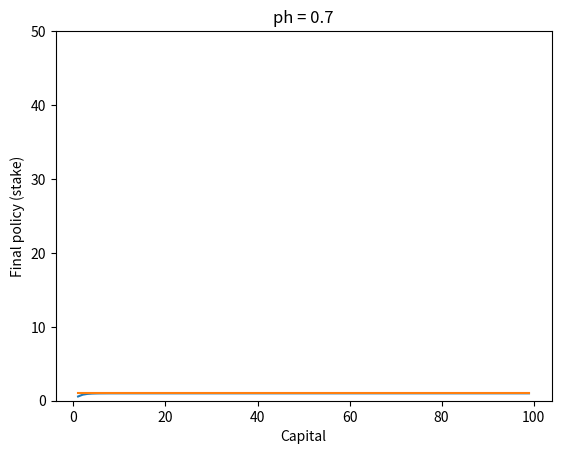

This figure's Python source:
#!/usr/bin/env python3

# [redacted]
# Programming Assignment 2
# Gambler's Problem: Value Iteration

from matplotlib import pyplot as plt

class Game:
    def __init__(self, ph, theta, epsilon):
        self.V = {}
        self.ph = ph                    # probability of coin coming up heads
        self.theta = theta
        self.epsilon = epsilon
        self.all_states = [i for i in range(0, 101)]
        self.states = [i for i in range(1, 100)]
        self.Pi = {}

        for s in self.all_states:       # initialize V(s) to 0 for s != 100, V(100) = 1
            self.V[s] = 0
        self.V[100] = 0

    def max_val(self, s):
        max_val = -1
        for a in range(1, min(s, 100 - s) + 1):
            sum_val = 0
            win = s + a
            lose = s - a
            if win >= 100:
                win = 100
                sum_val += self.ph * (1 + self.epsilon * self.V[win])
            else:
                sum_val += self.ph * (0 + self.epsilon * self.V[win])
            if lose < 0:
                lose = 0
            sum_val += (1-self.ph) * (0 + self.epsilon * self.V[lose])
            if sum_val > max_val:
                max_val = sum_val
                self.Pi[s] = a
        return max_val

    def value_iterate(self):
        delta = 0
        for s in self.states:
            v = self.V[s]
            self.V[s] = self.max_val(s)
            print(self.V[s])
            delta = max(delta, abs(v - self.V[s]))
        return delta

    def run(self):
        delta = self.value_iterate()
        num_iterations = 1
        while num_iterations < 1000:
            delta = self.value_iterate()
            num_iterations += 1
        return num_iterations


def main():
    ph = 0.7
    theta = 1e-5
    epsilon = 1
    game = Game(ph, theta, epsilon)
    num_iterations = game.run()
    print(num_iterations)
    final_policy = list(game.Pi.values())
    value_estimates = list(game.V.values())
    plt.plot(range(1, 100), value_estimates[1:len(value_estimates)-1])
    plt.xlabel('Capital')
    plt.ylabel('Value estimates')
    title = "ph = {0}".format(ph)
    plt.title(title)
    plt.show()
    plt.plot(range(1, 100), final_policy)
    plt.xlabel('Capital')
    plt.ylabel('Final policy (stake)')
    plt.ylim(0, 50)
    plt.title(title)
    plt.show()


if __name__ == "__main__" :
    main()
